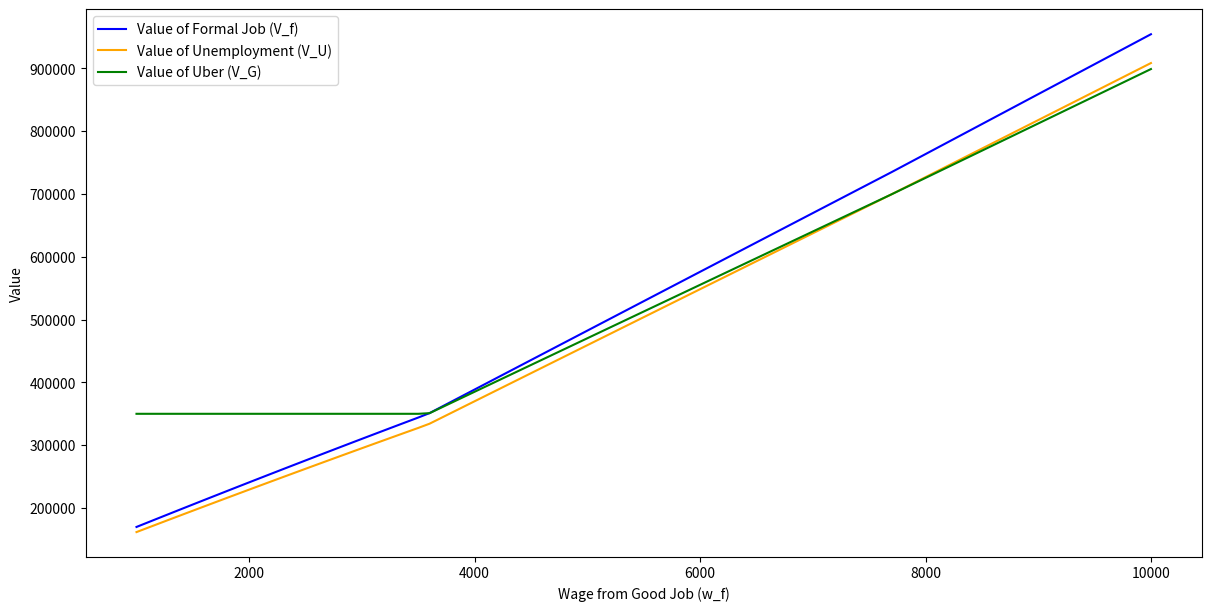
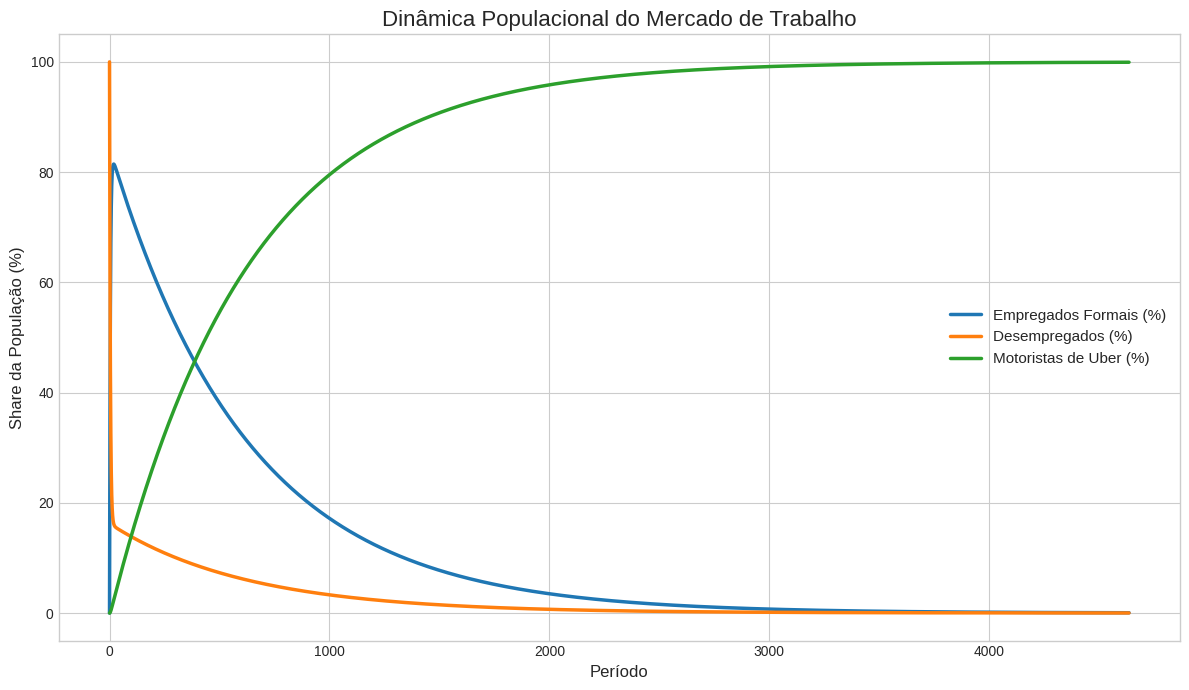

Write Python code to recreate these figures, in order.
import numpy as np
import pandas as pd
import math

def prob_uber(wf, mid_wage):
    """
    Calculates the probability of being able to work for uber

    Args:
        wf (float): Wage from a good job.
        mid_wage (float): Wage at which workers have a 50% chance of being able to work for Uber.

    Returns:
        float: Probability of finding a job while driving for Uber.
    """
    prob = 1/(1+math.exp(-(wf-mid_wage)/(1000*12)))
    return(prob)



def solve_model(params, max_iter=10000, tol=1e-2):
    """
    Solves the model using Value Function Iteration.

    Args:
        params (dict): A dictionary containing all model parameters.
        max_iter (int): Maximum number of iterations to run.
        tol (float): The tolerance for convergence.

    Returns:
        dict: A dictionary with the converged value functions.
    """
    # Unpack parameters from the dictionary
    wg = params['w_g']
    wf = params['w_f']
    beta = params['beta']
    c = params['prob_out']
    disp = params['prob_disp']
    phi_g = params['phi_uber']
    phi_u = params['phi_unemployed']
    mid_wage = params['wage_mid'] 

    # Initialize guess for the value functions
    V_f, V_U, V_G = 0.0, 0.0, 0.0

    for i in range(max_iter):
        # Store the old values to check for convergence
        V_f_old, V_U_old, V_G_old = V_f, V_U, V_G

        # --- Update the value functions based on equations ---

        # Value of a Good Job
        future_value_f = ((1-disp) * V_f_old + 
                          disp * (prob_uber(wf, mid_wage) * max(V_G_old, V_U_old) +
                                   (1-prob_uber(wf, mid_wage)) * V_U_old))
        V_f = wf + beta * (1-c) * future_value_f

        # Value of Unemployment.
        V_U = 0 + beta * (1-c) * (phi_u * max(V_f_old, V_U_old) + (1-phi_u) * V_U_old)

        # Value of Uber
        V_G = wg + beta * (1-c) * (phi_g * max(V_f_old, V_G_old) + (1-phi_g) * V_G_old)
        
        # --- Check for convergence ---
        error = np.max([abs(V_f - V_f_old), abs(V_U - V_U_old), abs(V_G - V_G_old)])

        if error < tol:
            # print(f"Converged after {i+1} iterations.")
            return {'V_f': V_f, 'V_U': V_U, 'V_G': V_G, 'c' : c, 'wf': wf, 'wg': wg}

    print("Warning: Model did not converge within the maximum number of iterations.")
    return {'V_f': V_f, 'V_U': V_U, 'V_G': V_G, 'c' : c, 'wf': wf, 'wg': wg}



# Applying the code to solve the model with a set of parameters.
# Define parameters that we will change to test the model
wage_formal = np.arange(1000, 10001, 100)  # Good job wage range

# Iterate over the parameters to solve the model for each combination
results = []
for wage in wage_formal:
    params = {
            'w_g': 3500,     # Uber monthly income
            'w_f': wage,    # Good job monthly wage
            'beta': 0.99,    # Discount factor
            'prob_out': 0, #1/((65-20)*12),  # Probability of retirement
            'prob_disp': 0.01, # Probability of being laid off a formal job
            'phi_uber': 0.1,  # Probability of finding a job when driving for Uber
            'phi_unemployed': 0.2,  # Probability of finding a job when unemployed
            'wage_mid': 5000  # Mid wage for Uber job probability
        }
    result = solve_model(params)
    results.append(result)


#PLOT
import matplotlib.pyplot as plt

# Convert results to a DataFrame for easier plotting
df_results = pd.DataFrame(results)
fig, ax = plt.subplots(figsize=(12, 6), layout='constrained')
ax.plot(df_results['wf'], df_results['V_f'], label='Value of Formal Job (V_f)', color='blue')
ax.plot(df_results['wf'], df_results['V_U'], label='Value of Unemployment (V_U)', color='orange')
ax.plot(df_results['wf'], df_results['V_G'], label='Value of Uber (V_G)', color='green')
ax.set_ylabel('Value')
ax.set_xlabel('Wage from Good Job (w_f)')
ax.legend()
plt.show()




#############Simulação

def simulate_economy(params, n_pop=100000, initial_unemp_rate=0.1, max_sim_periods=200, sim_tol=1e-6):
    """
    Simula a dinâmica de uma população de acordo com o modelo.

    Args:
        params (dict): Dicionário com todos os parâmetros do modelo.
        n_pop (int): Tamanho total da população a ser simulada.
        initial_unemp_rate (float): Taxa de desemprego inicial (ex: 0.05 para 5%).
        max_sim_periods (int): Número máximo de períodos para a simulação.
        sim_tol (float): Tolerância para verificar a convergência do estado estacionário.

    Returns:
        pandas.DataFrame: Um DataFrame com a trajetória do número de pessoas em cada estado.
    """
    # 1. Resolver o modelo para obter as funções valor e determinar as escolhas ótimas
    value_functions = solve_model(params)
    V_f, V_U, V_G = value_functions['V_f'], value_functions['V_U'], value_functions['V_G']

    # Determina as escolhas ótimas dos agentes com base nos valores
    # O que um demitido faz se PUDER ir pra Uber?
    choice_layoff_is_uber = V_G > V_U
    # Um desempregado aceita uma oferta formal?
    choice_unemployed_accepts_job = V_f > V_U
    # Um motorista de Uber aceita uma oferta formal?
    choice_uber_accepts_job = V_f > V_G

    # Desempacota parâmetros necessários para as transições
    disp = params['prob_disp']
    phi_u = params['phi_unemployed']
    phi_g = params['phi_uber']
    prob_can_uber = prob_uber(params['w_f'], params['wage_mid'])

    # 2. Inicializar a população no período 0
    U_t = n_pop * initial_unemp_rate
    E_t = n_pop - U_t
    G_t = 0.0

    # Armazena a trajetória
    trajectory = [{'Periodo': 0, 'Empregados (E)': E_t, 'Desempregados (U)': U_t, 'Uber (G)': G_t, 
                   'Share E': E_t/n_pop, 'Share U': U_t/n_pop, 'Share G': G_t/n_pop}]

    # 3. Rodar a simulação
    for t in range(max_sim_periods):
        # Armazena os valores do período anterior para checar convergência
        E_prev, U_prev, G_prev = E_t, U_t, G_t

        # --- Calcular os fluxos de um estado para outro ---

        # Fluxos saindo de Empregados (E)
        newly_laid_off = E_t * disp
        
        # Desses demitidos, quantos podem ir para a Uber?
        flow_E_to_G = newly_laid_off * prob_can_uber * (1 if choice_layoff_is_uber else 0)
        flow_E_to_U = newly_laid_off * (1 - prob_can_uber) + \
                      newly_laid_off * prob_can_uber * (0 if choice_layoff_is_uber else 1)

        # Fluxos saindo de Desempregados (U)
        flow_U_to_E = U_t * phi_u * (1 if choice_unemployed_accepts_job else 0)

        # Fluxos saindo da Uber (G)
        flow_G_to_E = G_t * phi_g * (1 if choice_uber_accepts_job else 0)

        # --- Calcular os novos totais para o período t+1 ---
        E_t1 = E_t + flow_U_to_E + flow_G_to_E - newly_laid_off
        U_t1 = U_t + flow_E_to_U - flow_U_to_E
        G_t1 = G_t + flow_E_to_G - flow_G_to_E 
        
        E_t, U_t, G_t = E_t1, U_t1, G_t1

        trajectory.append({'Periodo': t + 1, 'Empregados (E)': E_t, 'Desempregados (U)': U_t, 'Uber (G)': G_t,
         'Share E': E_t/n_pop, 'Share U': U_t/n_pop, 'Share G': G_t/n_pop})

        # 4. Checar convergência
        share_E = E_t / n_pop
        share_U = U_t / n_pop
        share_G = G_t / n_pop
        
        share_E_prev = E_prev / n_pop
        share_U_prev = U_prev / n_pop
        share_G_prev = G_prev / n_pop

        error_share = max(abs(share_E - share_E_prev), abs(share_U - share_U_prev), abs(share_G - share_G_prev))

        if error_share < sim_tol:
            print(f"Convergência atingida no período {t+1}.")
            break
            
    if t == max_sim_periods - 1:
        print("Aviso: A simulação atingiu o número máximo de períodos sem convergir.")

    return pd.DataFrame(trajectory)

def plot_trajectory(df_trajectory):
    """Função auxiliar para plotar os resultados da simulação."""
    df_plot = df_trajectory.set_index('Periodo')
    
    # Converte para percentual
    df_plot = df_plot / df_plot.sum(axis=1).values[0] * 100
    
    plt.style.use('seaborn-v0_8-whitegrid')
    fig, ax = plt.subplots(figsize=(12, 7))
    
    ax.plot(df_plot.index, df_plot['Empregados (E)'], label='Empregados Formais (%)', lw=2.5)
    ax.plot(df_plot.index, df_plot['Desempregados (U)'], label='Desempregados (%)', lw=2.5)
    ax.plot(df_plot.index, df_plot['Uber (G)'], label='Motoristas de Uber (%)', lw=2.5)
    
    ax.set_title('Dinâmica Populacional do Mercado de Trabalho', fontsize=16)
    ax.set_xlabel('Período', fontsize=12)
    ax.set_ylabel('Share da População (%)', fontsize=12)
    ax.legend(fontsize=11)
    ax.grid(True)
    plt.tight_layout()
    plt.show()


#Cenário para ser simulado
params_cenario = {
        'w_g': 3500*12,               # Renda mensal na Uber
        'w_f': 2000*12,               # Salário formal mensal
        'beta': 0.99,              # Fator de desconto
        'prob_out': 1/(40*12),     # Probabilidade de sair do mercado (aposentadoria)
        'prob_disp': 0.04,         # Probabilidade de demissão do emprego formal
        'phi_uber': 0.1,           # Probabilidade de achar emprego formal sendo da Uber
        'phi_unemployed': 0.2,     # Probabilidade de achar emprego formal estando desempregado
        'wage_mid': 5000*12           # Salário mediano para a prob. de poder ser Uber
    }


# Roda a simulação
trajetoria_df = simulate_economy(params=params_cenario, 
                                    n_pop=100000, 
                                    initial_unemp_rate=1,
                                    max_sim_periods = 20000)

plot_trajectory(trajetoria_df)
